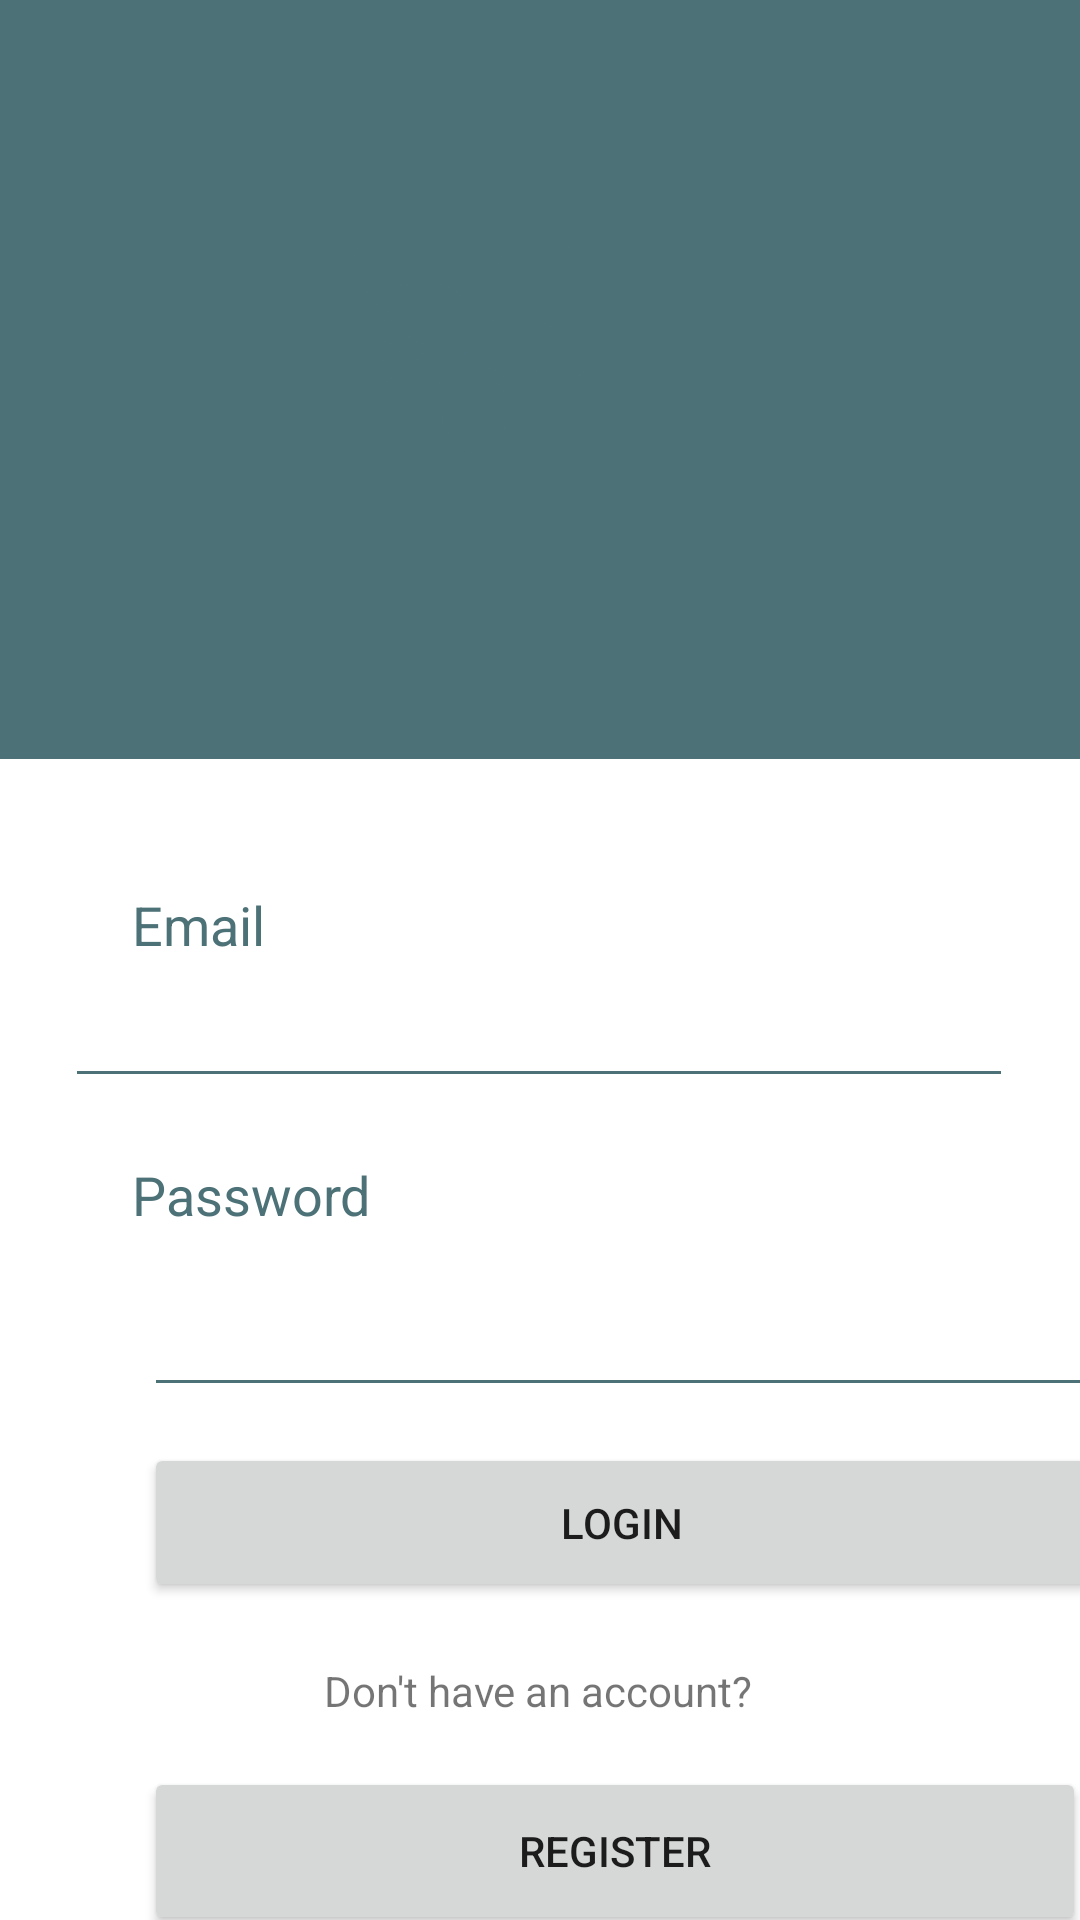

Reconstruct the res/layout file that produces this screen, plus the resources it refers to.
<!-- AndroidManifest.xml: application theme Theme.PileaApp -->
<!-- res/layout/activity_login.xml -->
<?xml version="1.0" encoding="utf-8"?>
<androidx.constraintlayout.widget.ConstraintLayout xmlns:android="http://schemas.android.com/apk/res/android"
    xmlns:app="http://schemas.android.com/apk/res-auto"
    xmlns:tools="http://schemas.android.com/tools"
    android:layout_width="match_parent"
    android:layout_height="match_parent"
    tools:context=".activity.LoginActivity">


    <View
        android:id="@+id/loginVRectangle"
        android:layout_width="match_parent"
        android:layout_height="253dp"
        android:layout_alignParentTop="true"
        android:background="#4C7177"
        android:visibility="visible"
        app:layout_constraintEnd_toEndOf="parent"
        app:layout_constraintTop_toTopOf="parent" />

    <ImageView
        android:id="@+id/loginIVCircle"
        android:layout_width="207dp"
        android:layout_height="186dp"
        android:layout_marginTop="36dp"
        android:layout_marginEnd="100dp"
        app:layout_constraintEnd_toEndOf="@+id/loginVRectangle"
        app:layout_constraintTop_toTopOf="@+id/loginVRectangle"
        app:srcCompat="@drawable/ic_circle"
        app:tint="@color/white" />

    <ImageView
        android:id="@+id/loginIVLogo"
        android:layout_width="212dp"
        android:layout_height="230dp"
        android:layout_marginTop="36dp"
        android:layout_marginEnd="96dp"

        app:layout_constraintEnd_toEndOf="@+id/loginVRectangle"
        app:layout_constraintTop_toTopOf="@+id/loginVRectangle"
        app:srcCompat="@drawable/ic_pilea_icon"
        app:tint="#4C7177" />

    <EditText
        android:id="@+id/loginETEmail"
        android:layout_width="316dp"
        android:layout_height="46dp"
        android:layout_marginTop="24dp"
        android:ems="10"
        android:inputType="textPersonName"
        android:textColor="#4C7177"
        app:backgroundTint="#4C7177"
        app:layout_constraintEnd_toEndOf="parent"
        app:layout_constraintHorizontal_bias="0.494"
        app:layout_constraintStart_toStartOf="parent"
        app:layout_constraintTop_toTopOf="@+id/loginTVEmail" />

    <EditText
        android:id="@+id/loginETPassword"
        android:layout_width="318dp"
        android:layout_height="50dp"
        android:layout_marginStart="48dp"
        android:layout_marginTop="4dp"
        android:ems="10"
        android:inputType="textPassword"
        android:textColor="#4C7177"
        app:backgroundTint="#4C7177"
        app:layout_constraintStart_toStartOf="parent"
        app:layout_constraintTop_toBottomOf="@+id/loginTVPassword" />

    <TextView
        android:id="@+id/loginTVEmail"
        android:layout_width="56dp"
        android:layout_height="25dp"
        android:layout_marginStart="44dp"
        android:layout_marginTop="296dp"
        android:text="Email"
        android:textColor="#4C7177"
        android:textSize="18dp"
        app:layout_constraintStart_toStartOf="parent"
        app:layout_constraintTop_toTopOf="@+id/loginVRectangle" />

    <TextView
        android:id="@+id/loginTVPassword"
        android:layout_width="84dp"
        android:layout_height="29dp"
        android:layout_marginStart="44dp"
        android:layout_marginTop="20dp"
        android:text="Password"
        android:textColor="#4C7177"
        android:textSize="18dp"
        app:layout_constraintStart_toStartOf="parent"
        app:layout_constraintTop_toBottomOf="@+id/loginETEmail" />

    <Button
        android:id="@+id/loginBLogin"
        android:layout_width="318dp"
        android:layout_height="53dp"
        android:layout_marginStart="48dp"
        android:layout_marginTop="12dp"
        android:onClick="loginUser"
        android:text="Login"
        app:layout_constraintStart_toStartOf="parent"
        app:layout_constraintTop_toBottomOf="@+id/loginETPassword" />

    <Button
        android:id="@+id/loginBRegister"
        android:layout_width="314dp"
        android:layout_height="56dp"
        android:layout_marginStart="48dp"
        android:layout_marginTop="16dp"
        android:onClick="RegisterActivity"
        android:text="Register"
        app:layout_constraintStart_toStartOf="parent"
        app:layout_constraintTop_toBottomOf="@+id/loginTVRegister" />

    <TextView
        android:id="@+id/loginTVRegister"
        android:layout_width="wrap_content"
        android:layout_height="wrap_content"
        android:layout_marginTop="20dp"
        android:text="Don't have an account?"
        app:layout_constraintEnd_toEndOf="parent"
        app:layout_constraintHorizontal_bias="0.498"
        app:layout_constraintStart_toStartOf="parent"
        app:layout_constraintTop_toBottomOf="@+id/loginBLogin" />


</androidx.constraintlayout.widget.ConstraintLayout>
<!-- resources referenced by this layout -->
<resources>
  <!-- drawable ic_pilea_icon: vector/xml drawable (drawable, 4033 chars, omitted) -->
  <style name="Theme.PileaApp" parent="Theme.MaterialComponents.DayNight.DarkActionBar">
          
          <item name="colorPrimary">#53787E</item>
          <item name="colorPrimaryVariant">#4C7177</item>
          <item name="colorOnPrimary">@color/white</item>
          
          <item name="colorSecondary">#1B2B2C</item>
          <item name="colorSecondaryVariant">#111B1C</item>
          <item name="colorOnSecondary">@color/black</item>
          
          <item name="android:statusBarColor" tools:targetApi="l">?attr/colorPrimaryVariant</item>
          
      </style>
  <!-- not gathered from this repository: default colours our renderer supplied (Android Studio template values) -->
  <color name="black">#FF000000</color>
  <color name="white">#FFFFFFFF</color>
</resources>
